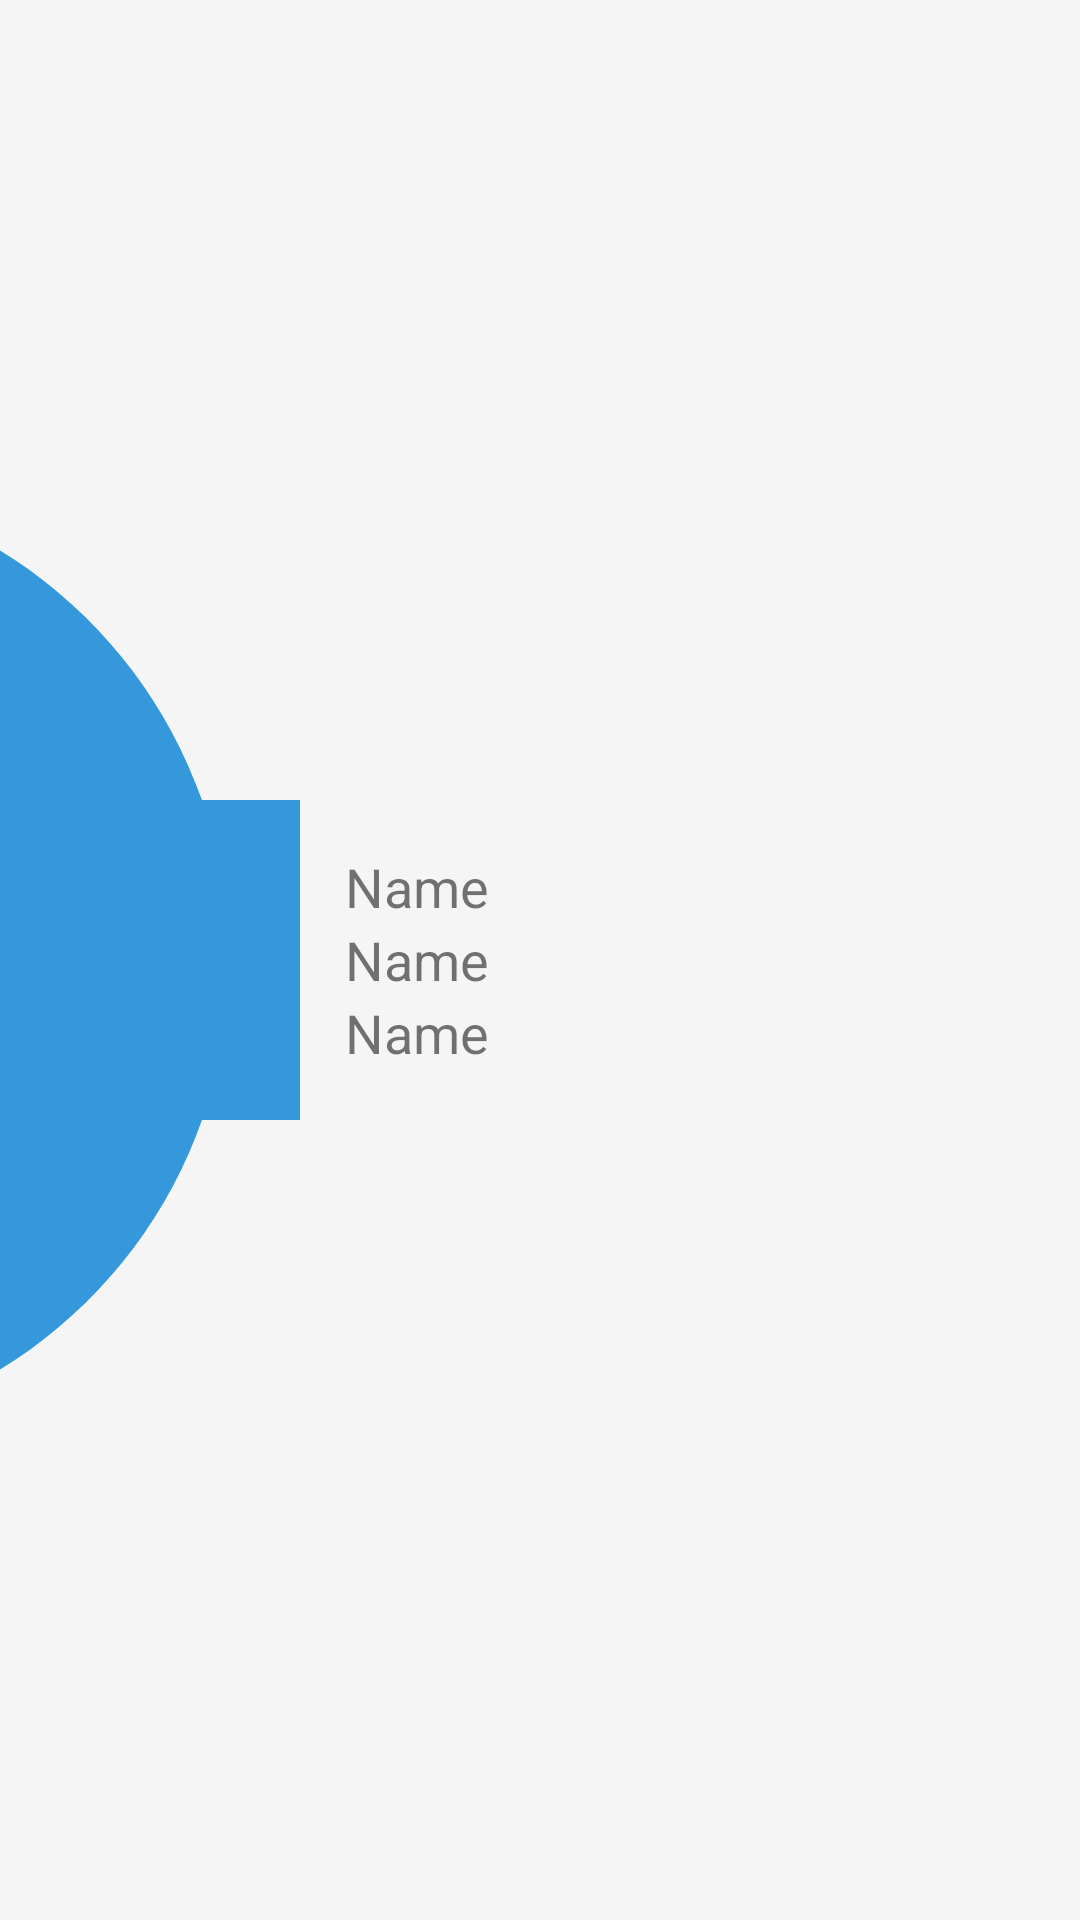

This screen was rendered from an Android layout file. Write that file and the resources it references.
<!-- AndroidManifest.xml: application theme AppTheme -->
<!-- res/layout/listview_driver_item.xml -->
<?xml version="1.0" encoding="utf-8"?>

<LinearLayout xmlns:android="http://schemas.android.com/apk/res/android"
    android:layout_width="match_parent"
    android:layout_height="100dp"
    android:background="#f5f5f5"
    android:orientation="horizontal"
    android:gravity="center_vertical"
    android:baselineAligned="false"
    android:descendantFocusability="blocksDescendants"
  android:weightSum="5" >

    <ImageView
        android:layout_width="100dp"
        android:layout_height="match_parent"
        android:src="@drawable/ic_key"
        android:scaleType="centerCrop"
        android:id="@+id/img_driver_avatar" />

<LinearLayout
    android:layout_width="match_parent"
    android:orientation="vertical"
    android:layout_height="wrap_content">
    <TextView
        android:layout_width="match_parent"
        android:layout_height="wrap_content"
        android:text="Name"
        android:textSize="18dp"
        android:layout_marginLeft="15dp"
        android:id="@+id/txt_driver_name"
        />
    <TextView
        android:layout_width="match_parent"
        android:layout_height="wrap_content"
        android:text="Name"
        android:textSize="18dp"
        android:layout_marginLeft="15dp"
        android:id="@+id/txt_type"
        />
    <TextView
        android:layout_width="match_parent"
        android:layout_height="wrap_content"
        android:text="Name"
        android:textSize="18dp"
        android:layout_marginLeft="15dp"
        android:id="@+id/txt_distance"
        />
</LinearLayout>

</LinearLayout>
<!-- resources referenced by this layout -->
<resources>
  <!-- drawable ic_key (drawable) -->
  <vector xmlns:android="http://schemas.android.com/apk/res/android"
          android:width="24dp"
          android:height="24dp"
          android:viewportWidth="24.0"
          android:viewportHeight="24.0">
      <path
          android:pathData="M12.65,10C11.83,7.67 9.61,6 7,6c-3.31,0 -6,2.69 -6,6s2.69,6 6,6c2.61,0 4.83,-1.67 5.65,-4H17v4h4v-4h2v-4H12.65zM7,14c-1.1,0 -2,-0.9 -2,-2s0.9,-2 2,-2 2,0.9 2,2 -0.9,2 -2,2z"
          android:fillColor="@color/colorPrimary"/>
  </vector>
  <style name="AppTheme" parent="Theme.AppCompat.Light.DarkActionBar">
          
          <item name="colorPrimary">@color/colorPrimary</item>
          <item name="colorPrimaryDark">@color/colorPrimaryDark</item>
          <item name="colorAccent">@color/colorAccent</item>
      </style>
  <color name="colorPrimary">#3498db</color>
  <color name="colorPrimaryDark">#2980b9</color>
  <color name="colorAccent">#34495e</color>
</resources>
